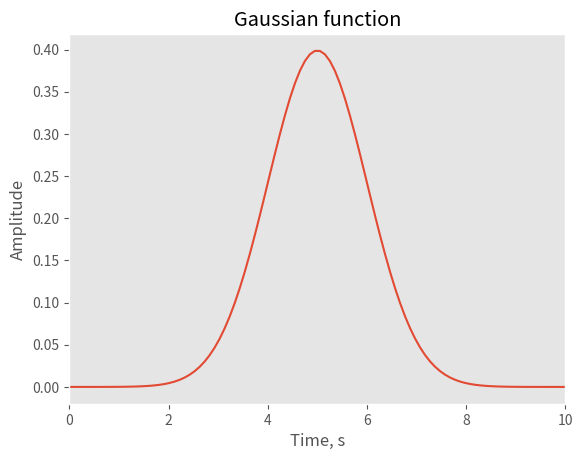
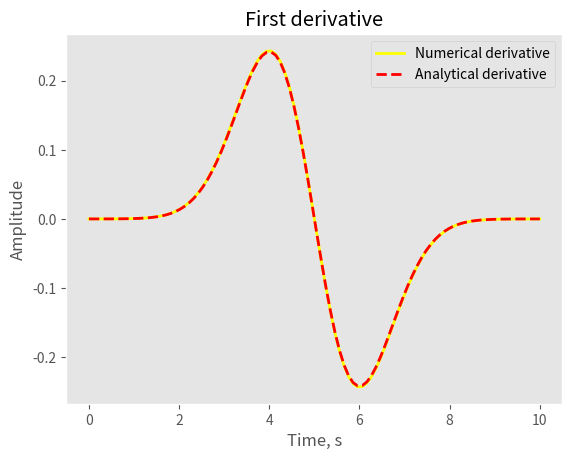
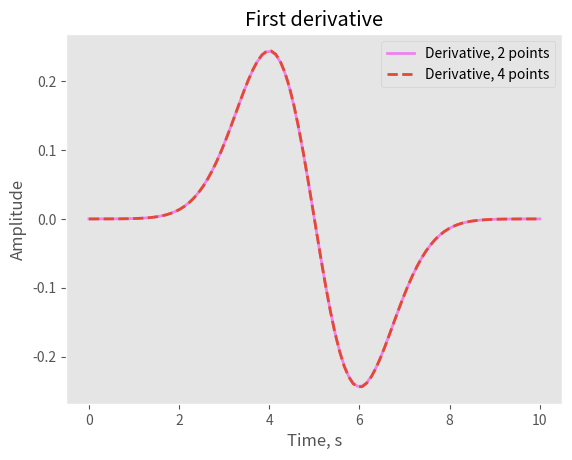

Write the Python code that produced these figures, in order.
# ---
# jupyter:
#   jupytext:
#     text_representation:
#       extension: .py
#       format_name: light
#       format_version: '1.4'
#       jupytext_version: 1.2.4
#   kernelspec:
#     display_name: Python 3
#     language: python
#     name: python3
# ---

# <div style='background-image: url("../../share/images/header.svg") ; padding: 0px ; background-size: cover ; border-radius: 5px ; height: 250px'>
#     <div style="float: right ; margin: 50px ; padding: 20px ; background: rgba(255 , 255 , 255 , 0.7) ; width: 50% ; height: 150px">
#         <div style="position: relative ; top: 50% ; transform: translatey(-50%)">
#             <div style="font-size: xx-large ; font-weight: 900 ; color: rgba(0 , 0 , 0 , 0.8) ; line-height: 100%">Computational Seismology</div>
#             <div style="font-size: large ; padding-top: 20px ; color: rgba(0 , 0 , 0 , 0.5)">Numerical first derivative</div>
#         </div>
#     </div>
# </div>

# <p style="width:20%;float:right;padding-left:50px">
# <img src=../../share/images/book.jpg>
# <span style="font-size:smaller">
# </span>
# </p>
#
#
# ---
#
# This notebook is part of the supplementary material 
# to [Computational Seismology: A Practical Introduction](https://global.oup.com/academic/product/computational-seismology-9780198717416?cc=de&lang=en&#), 
# Oxford University Press, 2016.
#
#
# ---
#
# ##### Authors:
# [redacted]
# [redacted]
#
# ---

# ### Excercise:
# Initialise arbitrary analytical function and calculate numerical first derivative with 2-point operator, compare with analytical solution. **Task:** extend scheme to 4 point operator and demonstrate improvement **(see Chapter 4)**
#
# ---

# This exercise covers the following aspects:
#
# * Calculation of numerical first derivative
# * Comparison with analytical solution 
#
# ---

# **Please, execute first!**

# + {"code_folding": []}
# Import Libraries
# %matplotlib notebook
import numpy as np
import math
import matplotlib.pyplot as plt

plt.style.use("ggplot")
# -

# We initialise a Gaussian function
#
# \begin{equation} 
# f(t)=\dfrac{1}{\sqrt{2 \pi a}}e^{-\dfrac{t^2}{2a}}
# \end{equation} 

# + {"code_folding": []}
# Initial parameters
tmax=10.0                       # maximum time
nt=100                       # number of time sample
a=1                           # half-width      
dt=tmax/nt                    # defining dt
t0 = tmax/2                   # defining t0

time=np.linspace(0,tmax,nt)   # defining time

# Initialization gaussian function with zeros           
f=(1./np.sqrt(2*np.pi*a))*np.exp(-(((time-t0)**2)/(2*a)))  # eq.(4.32) p. 80
    
# Plotting of gaussian
plt.figure()
plt.plot(time, f)
plt.title('Gaussian function')
plt.xlabel('Time, s')
plt.ylabel('Amplitude')
plt.xlim((0, tmax))
plt.grid()
plt.show()
# -

# In the cell below we calculate numerical derivative using two points
#
# \begin{equation} 
# f^{\prime}(t)=\dfrac{f(t+dt)-f(t-dt)}{2dt}
# \end{equation} 
#
# and analytical derivative
# \begin{equation} 
# f^{\prime}(t)=-\dfrac{t}{a}\dfrac{1}{\sqrt{2\pi a}}e^{-\dfrac{t^2}{2a}}
# \end{equation} 

# + {"code_folding": []}
# First derivative with two points

# Initiation of numerical and analytical derivatives 
nder=np.zeros(nt)          # numerical derivative
ader=np.zeros(nt)          # analytical derivative

# Numerical derivative of the given function
for it in range (1, nt-1):
    nder[it]=(f[it+1]-f[it-1])/(2*dt)

# Analytical derivative of the given function
ader=(-(time-t0)/a)*(1/np.sqrt(2*np.pi*a))*np.exp(-(time-t0)**2/(2*a))     

# Plot of the first derivative and analytical derivative
plt.figure()
plt.plot (time, nder,label="Numerical derivative", lw=2, color="yellow")
plt.plot (time, ader, label="Analytical derivative", ls="--",lw=2, color="red")
plt.title('First derivative')
plt.xlabel('Time, s')
plt.ylabel('Amplitude')
plt.legend()
plt.grid()
plt.show()
# -

# In the cell below calculation of the first derivative with four points is provided with the following weights:
#
# \begin{equation}
# f^{\prime}(t)=\dfrac{\dfrac{1}{12}f(t-2dt)-\dfrac{2}{3}f(t-dt)+\dfrac{2}{3}f(t+dt)-\dfrac{1}{12}f(t+2dt)}{dt}
# \end{equation}

# + {"code_folding": []}
# First derivative with four points

# Initiation of derivative
ffder=np.zeros(nt) 

# calculation  
for it in range (2, nt-2):
    ffder[it]=((1./12)*f[it-2]-(2./3)*f[it-1]+(2./3)*f[it+1]-(1./12)*f[it+2])/(dt)

# Plotting 
plt.figure()
plt.plot (time, nder,label="Derivative, 2 points", lw=2, color="violet")
plt.plot (time, ffder, label="Derivative, 4 points", lw=2, ls="--")
plt.title('First derivative')
plt.xlabel('Time, s')
plt.ylabel('Amplitude')
plt.legend()
plt.grid()
plt.show()
